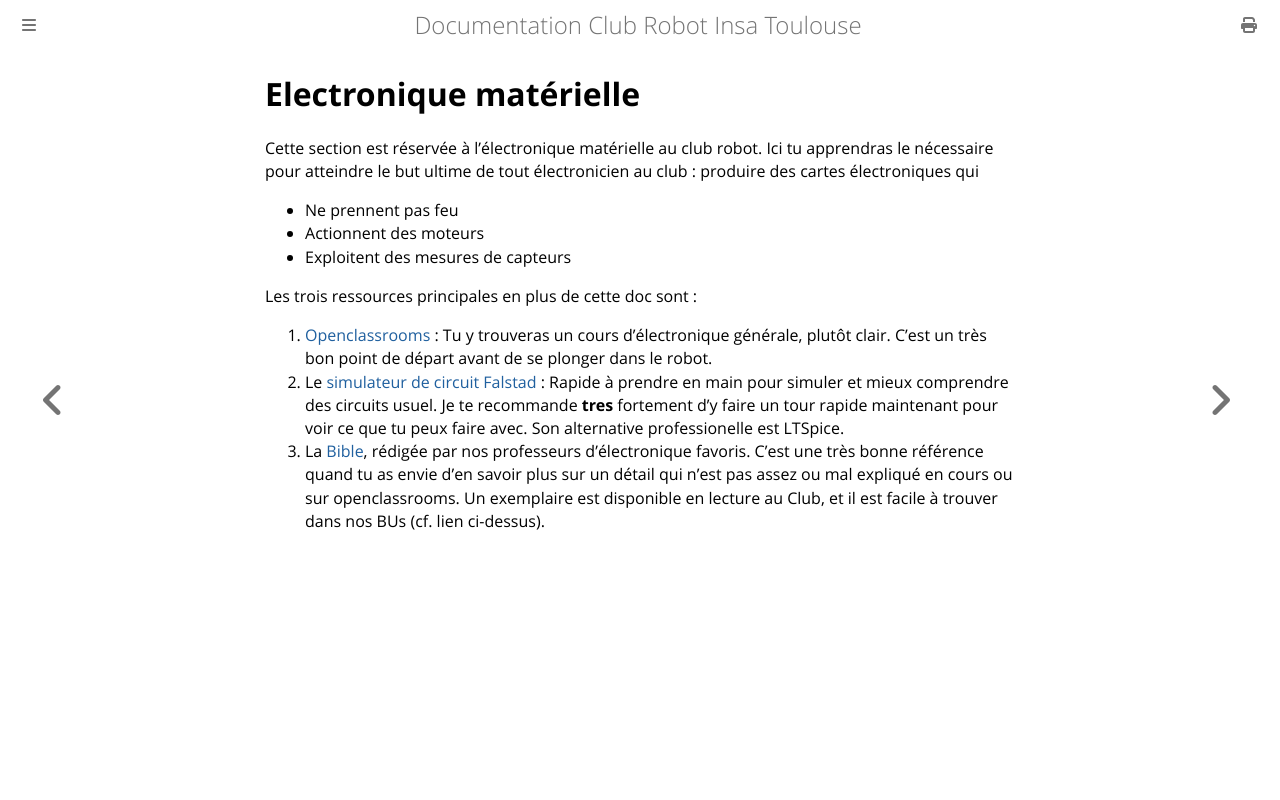

repository: ClubRobotInsat/doc · page: pre_2021/elec_mat/index.html · generator: mdbook

# Electronique matérielle
Cette section est réservée à l'électronique matérielle au club robot. Ici tu apprendras le nécessaire pour atteindre le but ultime de tout électronicien au club : produire des cartes électroniques qui
- Ne prennent pas feu
- Actionnent des moteurs 
- Exploitent des mesures de capteurs

Les trois ressources principales en plus de cette doc sont : 
1. [Openclassrooms](https://openclassrooms.com/fr/courses/724810-lelectronique-de-zero) : Tu y trouveras un cours d'électronique générale, plutôt clair. C'est un très bon point de départ avant de se plonger dans le robot.
2. Le [simulateur de circuit Falstad](http://www.falstad.com/circuit/) : Rapide à prendre en main pour simuler et mieux comprendre des circuits usuel. Je te recommande **tres** fortement d'y faire un tour rapide maintenant pour voir ce que tu peux faire avec. Son alternative professionelle est LTSpice.
3. La [Bible](https://archipel-univtoulouse.hosted.exlibrisgroup.com/primo-explore/fulldisplay?docid=33TOUL_ALMA21413566170004116&context=L&vid=33INSA_VU1&lang=fr_FR&search_scope=default_scope&adaptor=Local%20Search%20Engine&isFrbr=true&tab=default_tab&query=any,contains,Syst%C3%A8mes%20%C3%A9lectroniques%20analogiques%20Amplification%20%20Filtrage%20et%20optronique&sortby=date&facet=frbrgroupid,include,102068340&mode=Basic&offset=0), rédigée par nos professeurs d'électronique favoris. C'est une très bonne référence quand tu as envie d'en savoir plus sur un détail qui n'est pas assez ou mal expliqué en cours ou sur openclassrooms. Un exemplaire est disponible en lecture au Club, et il est facile à trouver dans nos BUs (cf. lien ci-dessus).
